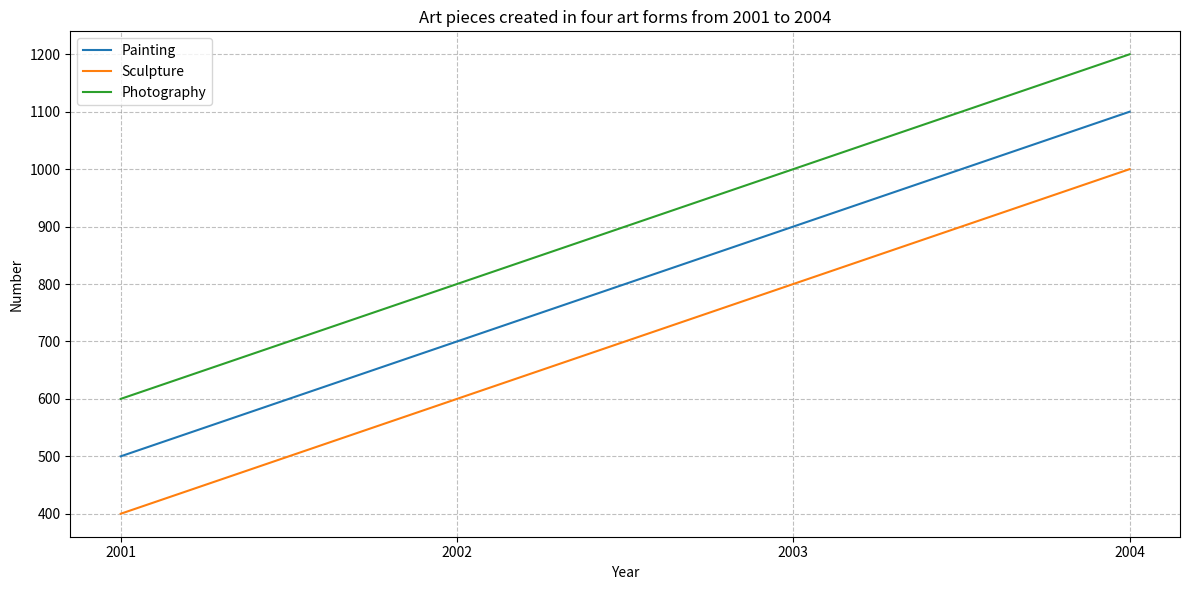

This figure's Python source: (Note: this script raises an exception after producing the figure.)

import matplotlib.pyplot as plt
plt.figure(figsize=(12,6))
x = [2001,2002,2003,2004]
y1 = [500,700,900,1100]
y2 = [400,600,800,1000]
y3 = [600,800,1000,1200]
plt.plot(x, y1, label="Painting")
plt.plot(x, y2, label="Sculpture")
plt.plot(x, y3, label="Photography")
plt.title("Art pieces created in four art forms from 2001 to 2004")
plt.xticks(x)
plt.xlabel("Year")
plt.ylabel("Number")
plt.legend(loc='best')
plt.grid(True, linestyle='--', color='gray', alpha=0.5)
plt.tight_layout()
plt.savefig("line chart/png/88.png")
plt.clf()
